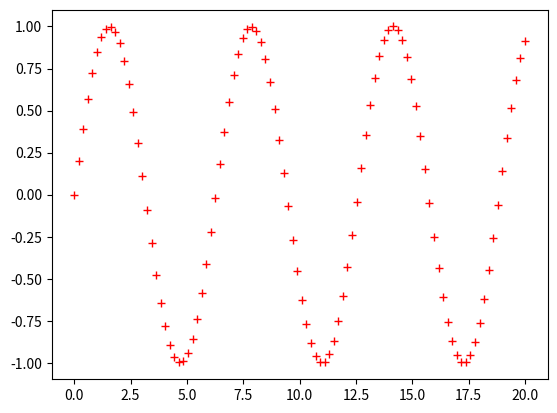

This chart was generated by the following Python code:
# To add a new cell, type '# %%'
# To add a new markdown cell, type '# %% [markdown]'
# %%
msg = "Hell, Kaggle!"
print(msg)


# %%
# initialze variable msg

import numpy as np
import matplotlib.pyplot as plt

# 在指定的间隔内返回均匀间隔的数字（数组）
x = np.linspace(0,20,100)
# plt.plot直接画x和y点
plt.plot(x,np.sin(x), "r+")
plt.show()

msg = "Hello, World! It's a fantastic world and I found something to learn and study for a life time."
print(msg)

n = 50
fibonacci = np.zeros((n))
fibonacci[0] = 0
fibonacci[1] = 1

index = 2
arr = [0, 1]
for index in range(2, n):
    fibonacci[index] = fibonacci[index-1] + fibonacci[index-2]
    arr.append(index)
# plt.plot(range(200), fibonacci)
# plt.show()


# %%


